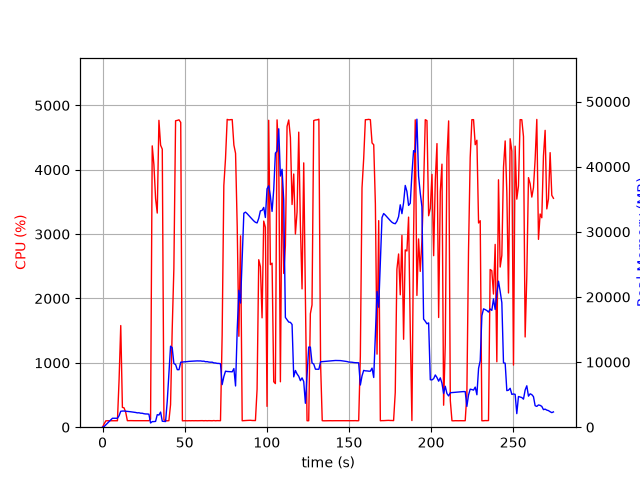

The data file committed next to this chart (first rows):
elapsed_time, nproc, cpu, mem_real, mem_virtual
3.838539123535156e-05, 1, 0.0, 7.586, 3185
1.006, 1, 52.7, 109.7, 774.8
2.013, 1, 99.3, 369.7, 1895
3.02, 1, 100.3, 627.7, 3181
4.028, 1, 100.2, 901.7, 3181
5.035, 1, 100.3, 1132, 5741
6.043, 1, 99.2, 1372, 5229
7.05, 1, 99.3, 1372, 5229
8.057, 1, 100.3, 1372, 5229
9.064, 1, 100.3, 1372, 5229
10.07, 1, 740.1, 1765, 9453
11.08, 1, 1579, 2450, 10201
12.09, 1, 307.9, 2478, 10201
13.1, 1, 300.6, 2487, 10201
14.11, 1, 232.2, 2461, 10265
15.11, 1, 101.2, 2447, 10265
16.12, 1, 102.3, 2409, 10265
17.13, 1, 102.2, 2370, 10265
18.14, 1, 101.2, 2338, 10265
19.14, 1, 101.2, 2304, 10265
20.15, 1, 101.2, 2263, 10265
21.16, 1, 102.1, 2202, 10265
22.17, 1, 100.1, 2217, 10361
23.18, 1, 101.1, 2148, 10361
24.19, 1, 101.1, 2142, 10361
25.2, 1, 101.0, 2070, 10361
26.21, 1, 101.1, 2034, 10361
27.22, 1, 102.0, 2031, 10361
28.23, 1, 101.1, 1998, 10361
29.24, 1, 123.9, 643.2, 10383
30.25, 1, 4371, 858.6, 10397
31.27, 1, 4078, 860.2, 10413
32.29, 1, 3554, 890.8, 11029
33.3, 1, 3327, 1922, 11029
34.32, 1, 4768, 1868, 11029
35.34, 1, 4381, 2323, 11029
36.36, 1, 4320, 915.9, 11551
37.37, 1, 116.0, 884.7, 12063
38.38, 1, 100.3, 870.1, 12063
39.39, 1, 99.3, 3974, 38383
40.39, 1, 101.2, 8316, 38383
41.4, 1, 349.2, 12439, 38383
42.41, 1, 1526, 12206, 38383
43.42, 1, 2464, 9781, 38383
44.47, 1, 4761, 9621, 38383
45.51, 1, 4767, 8834, 38383
46.55, 1, 4776, 8829, 38383
47.6, 1, 4735, 9983, 39177
48.6, 1, 99.3, 10004, 39177
49.61, 1, 100.3, 10030, 39177
50.62, 1, 101.2, 10058, 39177
51.63, 1, 99.3, 10079, 39177
52.63, 1, 101.2, 10108, 39177
53.64, 1, 100.2, 10119, 39177
54.65, 1, 101.3, 10144, 39177
55.66, 1, 100.2, 10153, 39177
56.66, 1, 101.3, 10174, 39177
57.67, 1, 100.3, 10181, 39177
58.68, 1, 101.1, 10171, 39177
59.69, 1, 101.1, 10179, 39177
... 212 more rows
